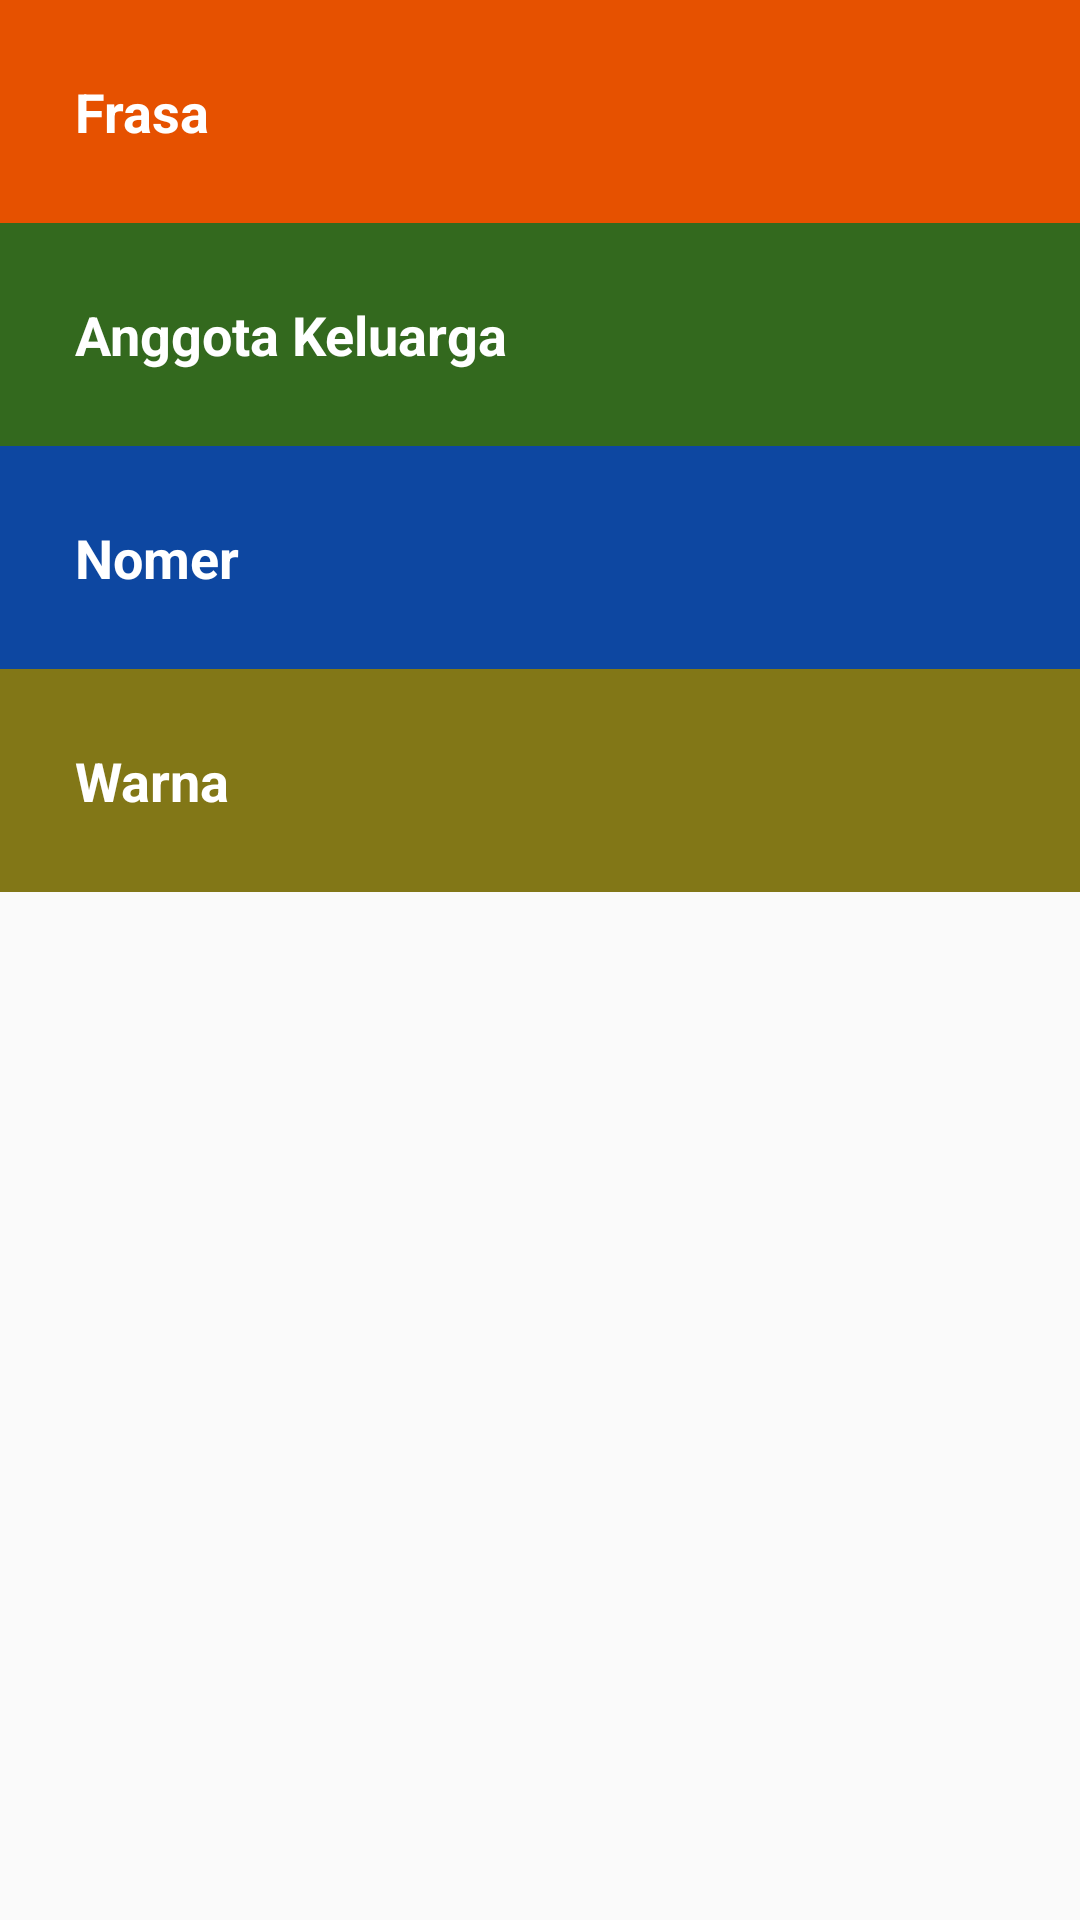

Here is an Android app screen rendered from its layout file. Give the layout XML and the strings, colors and styles it references.
<!-- AndroidManifest.xml: application theme AppTheme -->
<!-- res/layout/activity_main.xml -->
<?xml version="1.0" encoding="utf-8"?>
<LinearLayout xmlns:android="http://schemas.android.com/apk/res/android"
    xmlns:app="http://schemas.android.com/apk/res-auto"
    xmlns:tools="http://schemas.android.com/tools"
    android:layout_width="match_parent"
    android:layout_height="match_parent"
    android:orientation="vertical"
    tools:context="com.example.brizz.kamussunda.MainActivity">

    <TextView
        android:id="@+id/frasa"
        style="@style/kategori_kamus"
        android:background="@color/kat_frasa"
        android:text="@string/kat_frasa" />

    <TextView
        android:id="@+id/keluarga"
        style="@style/kategori_kamus"
        android:background="@color/kat_keluarga"
        android:text="@string/kat_keluarga" />

    <TextView
        android:id="@+id/nomer"
        style="@style/kategori_kamus"
        android:background="@color/kat_nomer"
        android:onClick="tampilNomer"
        android:text="@string/kat_nomer" />

    <TextView
        android:id="@+id/warna"
        style="@style/kategori_kamus"
        android:background="@color/kat_warna"
        android:text="@string/kat_warna" />
</LinearLayout>
<!-- resources referenced by this layout -->
<resources>
  <color name="kat_frasa">#E65100</color>
  <color name="kat_keluarga">#33691E</color>
  <color name="kat_nomer">#0D47A1</color>
  <color name="kat_warna">#827717</color>
  <string name="kat_frasa">Frasa</string>
  <string name="kat_keluarga">Anggota Keluarga</string>
  <string name="kat_nomer">Nomer</string>
  <string name="kat_warna">Warna</string>
  <style name="kategori_kamus">
          <item name="android:layout_width">match_parent</item>
          <item name="android:layout_height">wrap_content</item>
          <item name="android:gravity">center_vertical</item>
          <item name="android:padding">25dp</item>
          <item name="android:textColor">@android:color/white</item>
          <item name="android:textStyle">bold</item>
          <item name="android:textAppearance">?android:textAppearanceMedium</item>
      </style>
  <style name="AppTheme" parent="Theme.AppCompat.Light.DarkActionBar">
          
          <item name="colorPrimary">@color/colorPrimary</item>
          <item name="colorPrimaryDark">@color/colorPrimaryDark</item>
          <item name="colorAccent">@color/colorAccent</item>
      </style>
  <color name="colorPrimary">#424242</color>
  <color name="colorPrimaryDark">#212121</color>
  <color name="colorAccent">#FF4081</color>
</resources>
